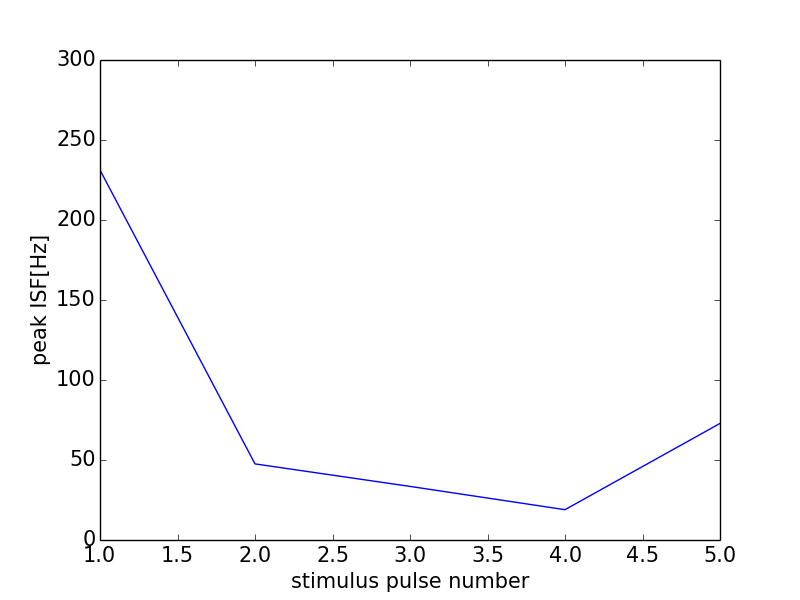

The data file committed next to this chart (first rows):
0, 0.0
0, 0
1, 231.2
2, 47.56
3, 33.5
4, 18.95
5, 72.86
6, 0
